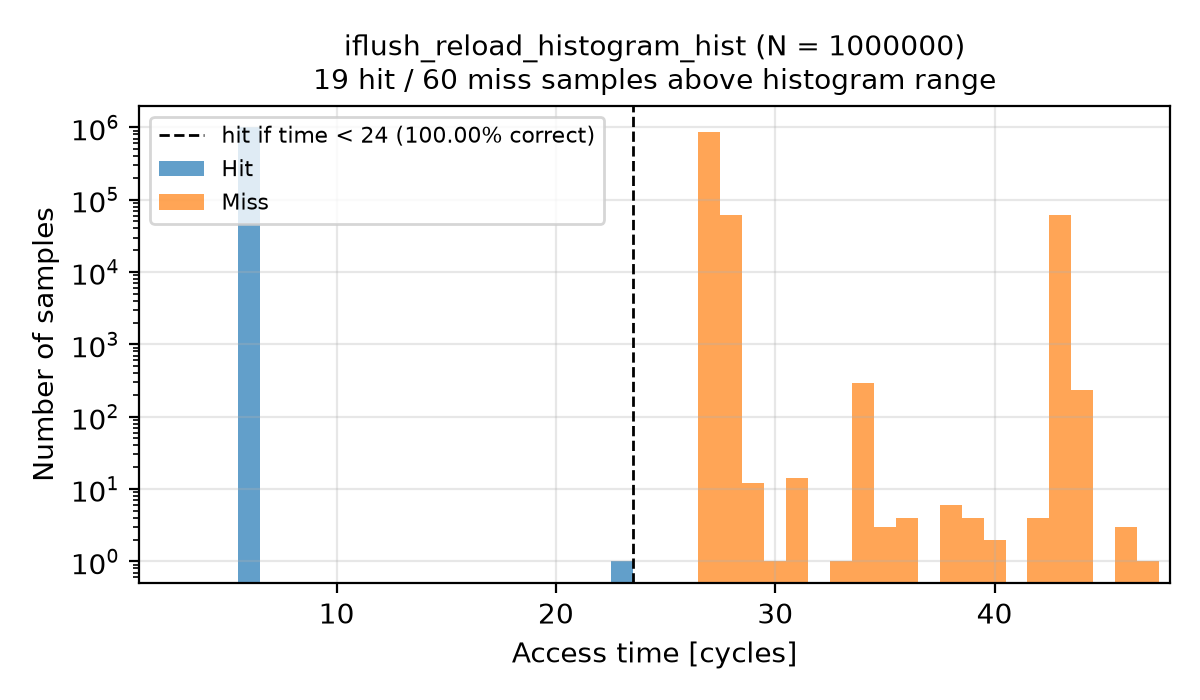

The data file committed next to this chart (first rows):
Time, Hit, Miss
0, 0, 0
1, 0, 0
2, 0, 0
3, 0, 0
4, 0, 0
5, 0, 0
6, 999980, 0
7, 0, 0
8, 0, 0
9, 0, 0
10, 0, 0
11, 0, 0
12, 0, 0
13, 0, 0
14, 0, 0
15, 0, 0
16, 0, 0
17, 0, 0
18, 0, 0
19, 0, 0
20, 0, 0
21, 0, 0
22, 0, 0
23, 1, 0
24, 0, 0
25, 0, 0
26, 0, 0
27, 0, 876198
28, 0, 61023
29, 0, 12
30, 0, 1
31, 0, 14
32, 0, 0
33, 0, 1
34, 0, 294
35, 0, 3
36, 0, 4
37, 0, 0
38, 0, 6
39, 0, 4
40, 0, 2
41, 0, 0
42, 0, 4
43, 0, 62134
44, 0, 236
45, 0, 0
46, 0, 3
47, 0, 1
48, 0, 0
49, 0, 0
50, 0, 0
51, 0, 0
52, 0, 0
53, 0, 0
54, 0, 0
55, 0, 0
56, 0, 0
57, 0, 0
58, 0, 0
59, 0, 0
... 140 more rows
